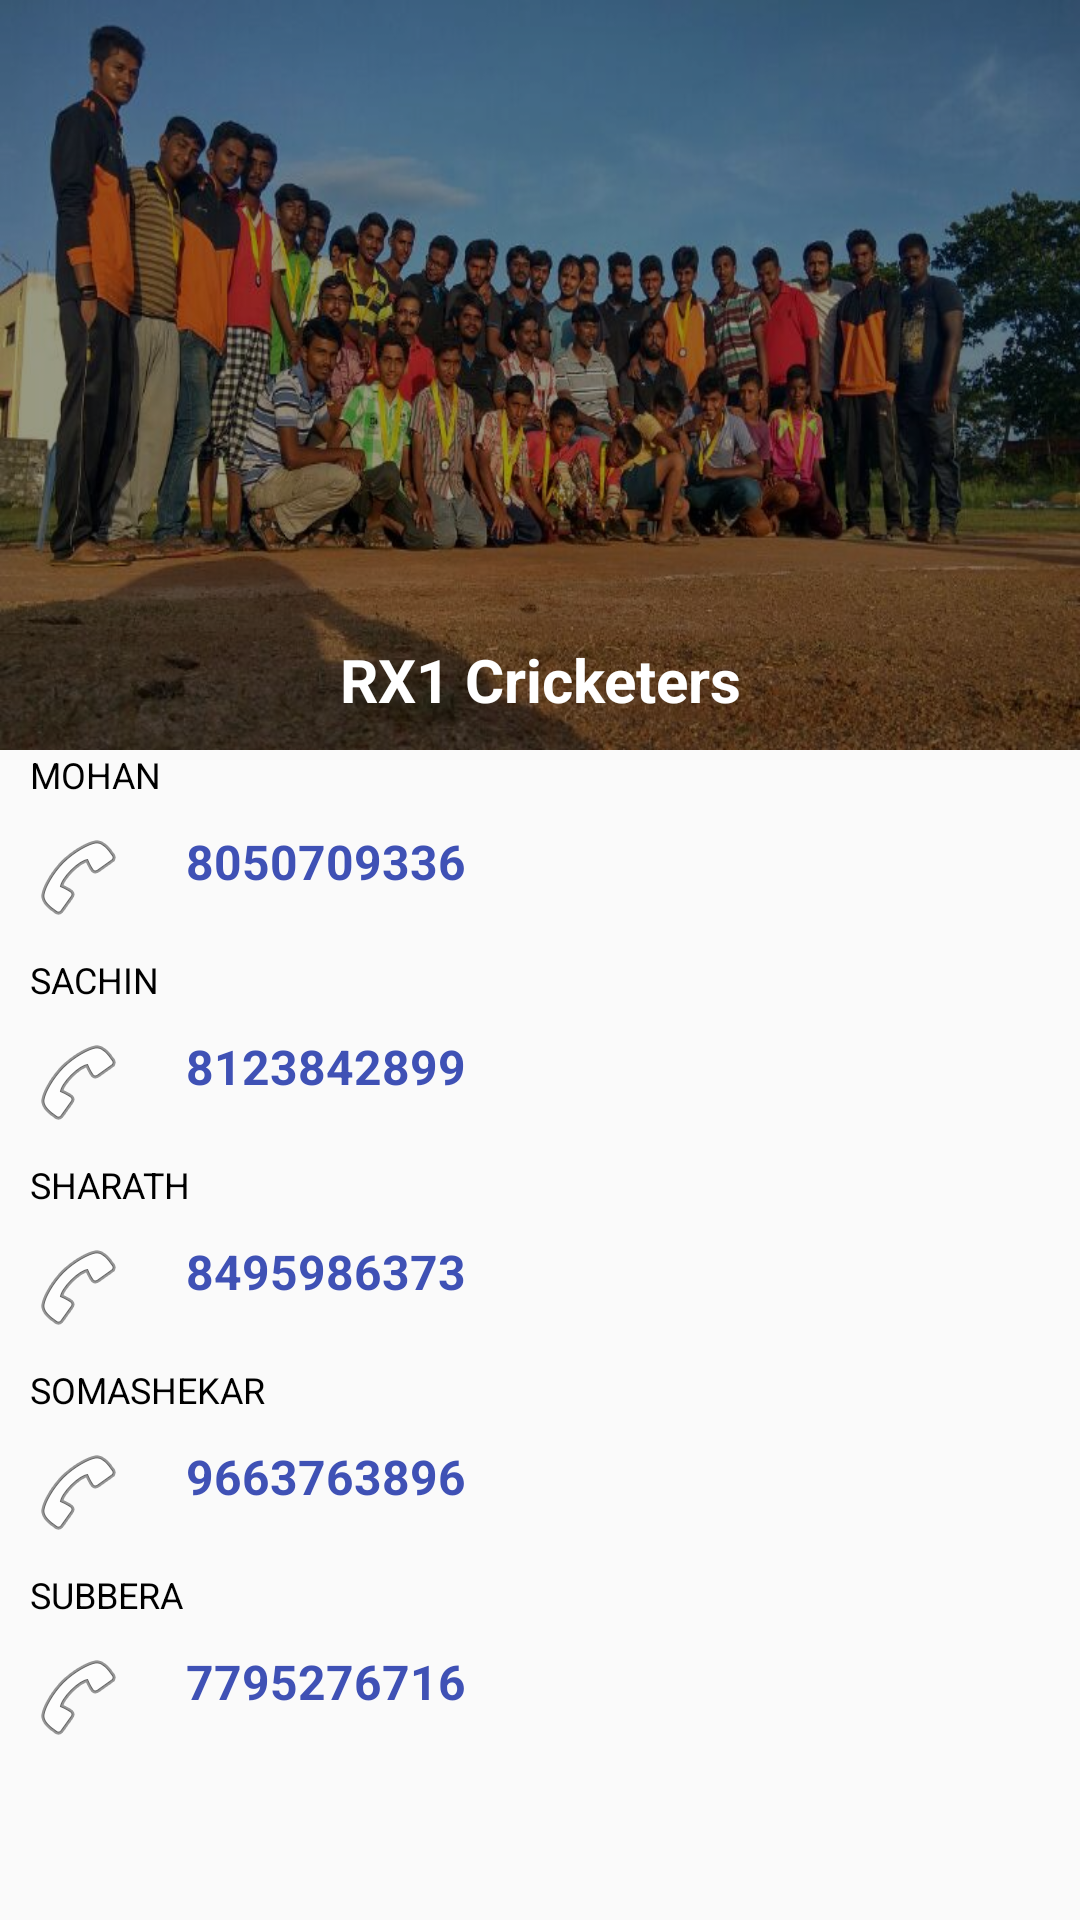

Write the Android layout XML for this screen, with the resource values it uses.
<!-- AndroidManifest.xml: application theme AppTheme -->
<!-- res/layout/about_us_row.xml -->
<?xml version="1.0" encoding="utf-8"?>
<ScrollView xmlns:android="http://schemas.android.com/apk/res/android"
    android:layout_width="match_parent"
    android:layout_height="match_parent">

    <LinearLayout xmlns:android="http://schemas.android.com/apk/res/android"
        xmlns:app="http://schemas.android.com/apk/res-auto"
        android:layout_width="match_parent"
        android:layout_height="wrap_content"
        android:elevation="2dp"
        android:orientation="vertical">

        
        
        
        
        
        

        
        
        
        
        
        
        
        
        
        
        
        
        

        <RelativeLayout
            android:layout_width="match_parent"
            android:layout_height="@dimen/size_250dp">


            <ImageView
                android:layout_width="wrap_content"
                android:layout_height="wrap_content"
                android:background="@drawable/ic_rx1"
                android:scaleType="fitXY" />

            <View
                android:layout_width="match_parent"
                android:layout_height="match_parent"
                android:background="@color/image_transparent" />

            <TextView
                android:id="@+id/textView"
                android:layout_width="match_parent"
                android:layout_height="wrap_content"
                android:layout_alignParentBottom="true"
                android:layout_alignParentStart="true"
                android:gravity="center"
                android:padding="@dimen/size_10dp"
                android:text="@string/app_name"
                android:textColor="@color/white"
                android:textSize="@dimen/size_20sp"
                android:textStyle="bold" />

        </RelativeLayout>

        <LinearLayout
            android:layout_width="match_parent"
            android:layout_height="wrap_content"
            android:orientation="vertical">

            <TextView
                android:layout_width="wrap_content"
                android:layout_height="wrap_content"
                android:paddingLeft="@dimen/size_10dp"
                android:text="MOHAN"
                android:textColor="@color/black"
                android:textSize="@dimen/size_12sp" />

            <LinearLayout
                android:id="@+id/about_us_row_ll_phone1"
                android:layout_width="match_parent"
                android:layout_height="wrap_content"
                android:orientation="horizontal">

                <ImageView
                    android:layout_width="wrap_content"
                    android:layout_height="wrap_content"
                    android:padding="@dimen/size_10dp"
                    android:src="@android:drawable/ic_menu_call" />

                <TextView
                    android:layout_width="match_parent"
                    android:layout_height="match_parent"
                    android:layout_weight="1"
                    android:maxLength="10"
                    android:padding="@dimen/size_10dp"
                    android:text="@string/phone_mohan"
                    android:textColor="@color/colorPrimary"
                    android:textSize="@dimen/size_16sp"
                    android:textStyle="bold" />
            </LinearLayout>
        </LinearLayout>

        <LinearLayout
            android:layout_width="match_parent"
            android:layout_height="wrap_content"
            android:orientation="vertical">

            <TextView
                android:layout_width="wrap_content"
                android:layout_height="wrap_content"
                android:paddingLeft="@dimen/size_10dp"
                android:text="SACHIN"
                android:textColor="@color/black"
                android:textSize="@dimen/size_12sp" />

            <LinearLayout
                android:id="@+id/about_us_row_ll_phone2"
                android:layout_width="match_parent"
                android:layout_height="wrap_content"
                android:orientation="horizontal">

                <ImageView
                    android:layout_width="wrap_content"
                    android:layout_height="wrap_content"
                    android:padding="@dimen/size_10dp"
                    android:src="@android:drawable/ic_menu_call" />

                <TextView
                    android:layout_width="match_parent"
                    android:layout_height="match_parent"
                    android:layout_weight="1"
                    android:maxLength="10"
                    android:padding="@dimen/size_10dp"
                    android:text="@string/phone_sachin"
                    android:textColor="@color/colorPrimary"
                    android:textSize="@dimen/size_16sp"
                    android:textStyle="bold" />
            </LinearLayout>
        </LinearLayout>

        <LinearLayout
            android:layout_width="match_parent"
            android:layout_height="wrap_content"
            android:orientation="vertical">

            <TextView
                android:layout_width="wrap_content"
                android:layout_height="wrap_content"
                android:paddingLeft="@dimen/size_10dp"
                android:text="SHARATH"
                android:textColor="@color/black"
                android:textSize="@dimen/size_12sp" />

            <LinearLayout
                android:id="@+id/about_us_row_ll_phone3"
                android:layout_width="match_parent"
                android:layout_height="wrap_content"
                android:orientation="horizontal">

                <ImageView
                    android:layout_width="wrap_content"
                    android:layout_height="wrap_content"
                    android:padding="@dimen/size_10dp"
                    android:src="@android:drawable/ic_menu_call" />

                <TextView
                    android:layout_width="match_parent"
                    android:layout_height="match_parent"
                    android:layout_weight="1"
                    android:maxLength="10"
                    android:padding="@dimen/size_10dp"
                    android:text="@string/phone_sharath"
                    android:textColor="@color/colorPrimary"
                    android:textSize="@dimen/size_16sp"
                    android:textStyle="bold" />
            </LinearLayout>
        </LinearLayout>

        <LinearLayout
            android:layout_width="match_parent"
            android:layout_height="wrap_content"
            android:orientation="vertical">

            <TextView
                android:layout_width="wrap_content"
                android:layout_height="wrap_content"
                android:paddingLeft="@dimen/size_10dp"
                android:text="SOMASHEKAR"
                android:textColor="@color/black"
                android:textSize="@dimen/size_12sp" />

            <LinearLayout
                android:id="@+id/about_us_row_ll_phone4"
                android:layout_width="match_parent"
                android:layout_height="wrap_content"
                android:orientation="horizontal">

                <ImageView
                    android:layout_width="wrap_content"
                    android:layout_height="wrap_content"
                    android:padding="@dimen/size_10dp"
                    android:src="@android:drawable/ic_menu_call" />

                <TextView
                    android:layout_width="match_parent"
                    android:layout_height="match_parent"
                    android:layout_weight="1"
                    android:maxLength="10"
                    android:padding="@dimen/size_10dp"
                    android:text="@string/phone_soma"
                    android:textColor="@color/colorPrimary"
                    android:textSize="@dimen/size_16sp"
                    android:textStyle="bold" />
            </LinearLayout>
        </LinearLayout>

        <LinearLayout
            android:layout_width="match_parent"
            android:layout_height="wrap_content"
            android:orientation="vertical">

            <TextView
                android:layout_width="wrap_content"
                android:layout_height="wrap_content"
                android:paddingLeft="@dimen/size_10dp"
                android:text="SUBBERA"
                android:textColor="@color/black"
                android:textSize="@dimen/size_12sp" />

            <LinearLayout
                android:id="@+id/about_us_row_ll_phone5"
                android:layout_width="match_parent"
                android:layout_height="wrap_content"
                android:orientation="horizontal">

                <ImageView
                    android:layout_width="wrap_content"
                    android:layout_height="wrap_content"
                    android:padding="@dimen/size_10dp"
                    android:src="@android:drawable/ic_menu_call" />

                <TextView
                    android:layout_width="match_parent"
                    android:layout_height="match_parent"
                    android:layout_weight="1"
                    android:maxLength="10"
                    android:padding="@dimen/size_10dp"
                    android:text="@string/phone_subbi"
                    android:textColor="@color/colorPrimary"
                    android:textSize="@dimen/size_16sp"
                    android:textStyle="bold" />
            </LinearLayout>
        </LinearLayout>
    </LinearLayout>
</ScrollView>
<!-- resources referenced by this layout -->
<resources>
  <color name="black">#000000</color>
  <color name="colorPrimary">#3F51B5</color>
  <color name="image_transparent">#66000000</color>
  <color name="purple">#744eaa</color>
  <color name="white">#FFFFFF</color>
  <dimen name="size_10dp">10dp</dimen>
  <dimen name="size_12sp">12sp</dimen>
  <dimen name="size_15sp">15sp</dimen>
  <dimen name="size_16sp">16sp</dimen>
  <dimen name="size_1dp">1dp</dimen>
  <dimen name="size_20sp">20sp</dimen>
  <dimen name="size_250dp">250dp</dimen>
  <dimen name="size_5dp">5dp</dimen>
  <!-- drawable ic_rx1: jpg bitmap (drawable, 78778 bytes) -->
  <string name="app_name">RX1 Cricketers</string>
  <string name="phone_mohan">8050709336</string>
  <string name="phone_sachin">8123842899</string>
  <string name="phone_sharath">8495986373</string>
  <string name="phone_soma">9663763896</string>
  <string name="phone_subbi">7795276716</string>
  <string name="player_name">player name</string>
  <style name="AppTheme" parent="Theme.AppCompat.Light.DarkActionBar">
          
          <item name="colorPrimary">@color/colorPrimary</item>
          <item name="colorPrimaryDark">@color/colorPrimaryDark</item>
          <item name="colorAccent">@color/colorAccent</item>
      </style>
  <color name="colorPrimaryDark">#303F9F</color>
  <color name="colorAccent">#FF4081</color>
</resources>
